Run: headless pygame with SDL's dummy video driver; simulated clock (each Clock.tick advances the game by its frame time, no real sleeping); random seed 0; keys injected as events and as key.get_pressed() state; no mouse input; restart key SPACE tapped at the start of phases 3 and 4.
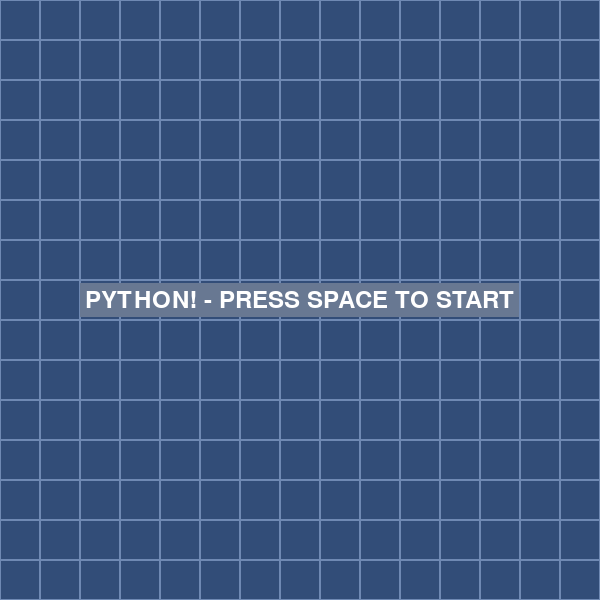
Frame 1 of 4 · flips 1–60 · no input
Frame 2 of 4 · flips 61–180 · tapped SPACE, RETURN · held RIGHT (→), D · screen unchanged from frame 1, image omitted
Frame 3 of 4 · flips 181–300 · tapped SPACE · held DOWN (↓), S · screen unchanged from frame 2, image omitted
Frame 4 of 4 · flips 301–420 · tapped SPACE · held LEFT (←), A, UP (↑), W · screen unchanged from frame 3, image omitted

The pygame program that drew these frames:

"""

ToDo´s:
- highscores 

"""


import pygame
import time
import random

class Game:
    
    def __init__(self):
        self.windowSize = (600, 600)
        self.numberBlocks = 15
        self.blocksize = self.windowSize[0]/self.numberBlocks
        self.run = True
        self.clock = pygame.time.Clock()
        self.window = pygame.display.set_mode(self.windowSize)
        pygame.display.set_caption("PYTHON!")

    def show_Background(self):
        self.window.fill((50, 77, 120))
        for line in range(self.numberBlocks):
            y = line*self.blocksize
            for block in range(self.numberBlocks):
                pygame.draw.rect(self.window, (111, 137, 179), (block*self.blocksize, y, self.blocksize, self.blocksize), 1)


class Menue:

    def __init__(self, window):
        self.window = window
        self.color = (104, 120, 146)
    
    def showMenue(self):
        menueText = font.render("GAME OVER - PRESS SPACE TO RESTART", True, (255,255,255))
        pygame.draw.rect(self.window, self.color, (game.windowSize[0]/2 - menueText.get_width()/2 - 5, game.windowSize[1]/2 - menueText.get_height()/2 - 5, menueText.get_width() + 10, menueText.get_height() + 10))
        self.window.blit(menueText, (game.windowSize[0]/2 - menueText.get_width()/2, game.windowSize[1]/2 - menueText.get_height()/2))

    def showStartMenue(self):
        menueText = font.render("PYTHON! - PRESS SPACE TO START", True, (255,255,255))
        pygame.draw.rect(self.window, self.color, (game.windowSize[0]/2 - menueText.get_width()/2 - 5, game.windowSize[1]/2 - menueText.get_height()/2 - 5, menueText.get_width() + 10, menueText.get_height() + 10))
        self.window.blit(menueText, (game.windowSize[0]/2 - menueText.get_width()/2, game.windowSize[1]/2 - menueText.get_height()/2))

    def showPauseMenue(self):
        menueText = font.render("PAUSE - PRESS SPACE TO RESUME", True, (255,255,255))
        pygame.draw.rect(self.window, self.color, (game.windowSize[0]/2 - menueText.get_width()/2 - 5, game.windowSize[1]/2 - menueText.get_height()/2 - 5, menueText.get_width() + 10, menueText.get_height() + 10))
        self.window.blit(menueText, (game.windowSize[0]/2 - menueText.get_width()/2, game.windowSize[1]/2 - menueText.get_height()/2))
        

class Snake():

    def __init__(self, window, blocksize, color):
        self.window = window
        self.blocksize = blocksize
        self.speed = 0.5
        self.block = 5
        self.line = 5
        self.direction = 4       # 1=Up 2=Right 3=Down 4=Left
        self.lastMovedTime = time.time()
        self.tailLenght = 0
        self.tail = []
        self.color = color
        self.tailColor = (self.color[0]+20, self.color[1]+20, self.color[2]+20)

    def show(self):
        pygame.draw.rect(self.window, self.color, (self.block*self.blocksize, self.line*self.blocksize,
            self.blocksize, self.blocksize))

        removeitems = self.tail.__len__() - self.tailLenght
        del self.tail[:removeitems]
        if self.tail.__len__() >= 1:
            for blocks in self.tail:
                pygame.draw.rect(self.window, self.tailColor, (blocks[0]*self.blocksize, blocks[1]*self.blocksize,
                    self.blocksize, self.blocksize))
        self.showPoints()

    def move(self):
        if (time.time() - self.lastMovedTime) >= self.speed:
            self.tail.append((self.block, self.line))

            if self.direction == 1:
                if self.line <= 0:
                    self.line = (game.numberBlocks-1)
                else:
                    self.line -= 1

            if self.direction == 2:
                if self.block >= (game.numberBlocks-1):
                    self.block = 0
                else:
                    self.block += 1

            if self.direction == 3:
                if self.line >= (game.numberBlocks-1):
                    self.line = 0
                else:
                    self.line += 1

            if self.direction == 4:
                if self.block <= 0:
                    self.block = (game.numberBlocks-1)
                else:
                    self.block -= 1
            self.lastMovedTime = time.time()

    def checkKollision(self):
        if (self.block, self.line) in self.tail:
            print("AUA!")
            return True
        else:
            False
            
    def checkSnack(self, fruit):
        if self.block == fruit.block and self.line == fruit.line:
            self.tailLenght += 1
            #print(self.tail)
            if self.speed > 0.14:
                self.speed -= 0.01
            return True
        else:
            return False
    
    def showPoints(self):
        pointText = font.render(str(self.tailLenght), True, (255,255,255))
        game.window.blit(pointText,(20,15))


    
class Fruit:

    def __init__(self, window, blocksize, poslist):
        self.window = window
        self.blocksize = blocksize
        self.color = (242, 91, 53)
        self.block = 0
        self.line = 0
        self.getPos(poslist)

    def __del__(self):
        print("fruit snacked!")
    
    def getPos(self, poslist):
        position = (random.randint(0, game.numberBlocks-1),random.randint(0, game.numberBlocks-1))
        print(snake.tail)
        while position in poslist:
            print("Frucht in Schlange, erneut spawnen.")
            position = (random.randint(0, game.numberBlocks-1),random.randint(0, game.numberBlocks-1))
        self.block = position[0]
        self.line = position[1]
        

    def show(self):
        self.rect = pygame.draw.rect(self.window, self.color, (self.block*self.blocksize, self.line*self.blocksize,
            self.blocksize, self.blocksize))

pygame.init()
pygame.font.init()

font = pygame.font.Font(None, 36)

game = Game()

snake = Snake(game.window, game.blocksize, (0, 230, 161))
snake2 = Snake(game.window, game.blocksize, (230, 125, 5))
fruit = Fruit(game.window, game.blocksize, snake.tail)
menue = True
menueIsOpen = False
menueCounter = 0
gameOver = False

while game.run:

    for event in pygame.event.get():
        if event.type == pygame.QUIT:
            game.run = False

    keys = pygame.key.get_pressed()

    if keys[pygame.K_SPACE]:
        menue = False
        menueIsOpen = False
        if gameOver:
            snake = Snake(game.window, game.blocksize, (0, 230, 161))
            snake2 = Snake(game.window, game.blocksize, (230, 125, 5))
            fruit = Fruit(game.window, game.blocksize, snake.tail)
            gameOver = False


    if not menue:
        if keys[pygame.K_UP]:
            snake.direction = 1
        if keys[pygame.K_RIGHT]:
            snake.direction = 2
        if keys[pygame.K_DOWN]:
            snake.direction = 3
        if keys[pygame.K_LEFT]:
            snake.direction = 4
        if keys[pygame.K_w]:
            snake2.direction = 1
        if keys[pygame.K_d]:
            snake2.direction = 2
        if keys[pygame.K_s]:
            snake2.direction = 3
        if keys[pygame.K_a]:
            snake2.direction = 4
        if keys[pygame.K_ESCAPE]:
            menue = True
            menueIsOpen = True
            menue = Menue(game.window)
            menue.showPauseMenue()    

        game.show_Background()
        fruit.show()
        snake.move()
        snake2.move()


        if snake.checkSnack(fruit):
            del fruit
            fruit = Fruit(game.window, game.blocksize, snake.tail)

        if snake.checkKollision():
            menue = True
            del snake
            gameOver = True

        if snake2.checkSnack(fruit):
            del fruit
            fruit = Fruit(game.window, game.blocksize, snake2.tail)

        if snake2.checkKollision():
            menue = True
            del snake2
            gameover = True

        try:
            snake.show()
            snake2.show()
        except:
            pass

        if keys[pygame.K_ESCAPE]:
            menue = True
            menueIsOpen = True
            menue = Menue(game.window)
            menue.showPauseMenue()  

    if menue and not menueIsOpen:
        game.show_Background()

        menue = Menue(game.window)
        menueIsOpen = True
        if menueCounter <= 0:
            menue.showStartMenue()
        else:
            menue.showMenue()
        menueCounter += 1

    pygame.display.flip()
    game.clock.tick(60)

pygame.quit()
